2-way image classification set "dataset" from GitHub (anggapraseetio/KlasifikasiDaun_RM); label vocabulary: sehat, tidak sehat.

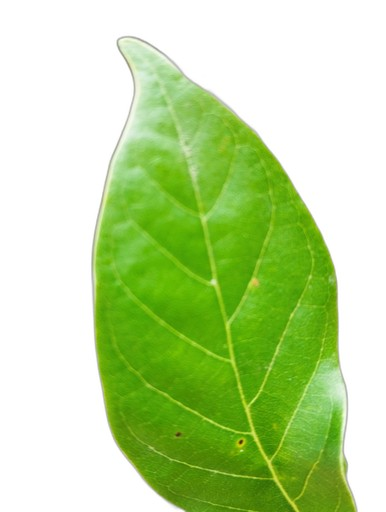
Label: sehat

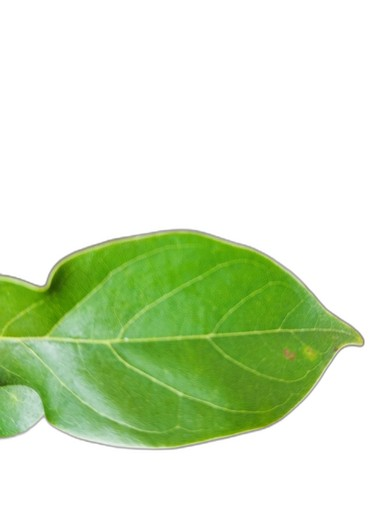
Label: sehat

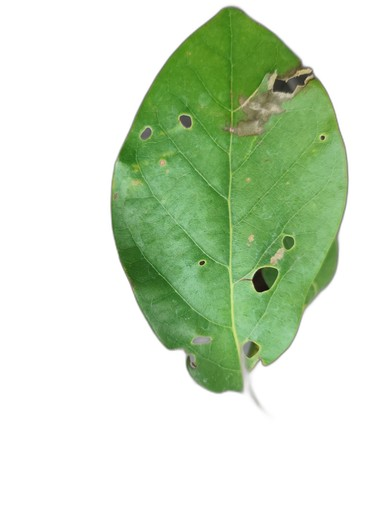
Label: tidak sehat

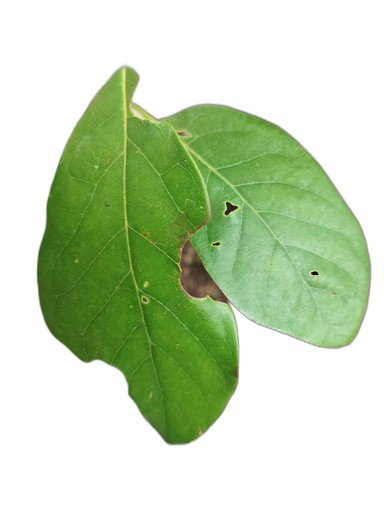
Label: tidak sehat

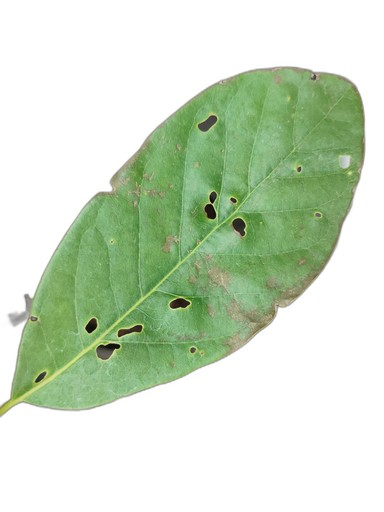
Label: tidak sehat

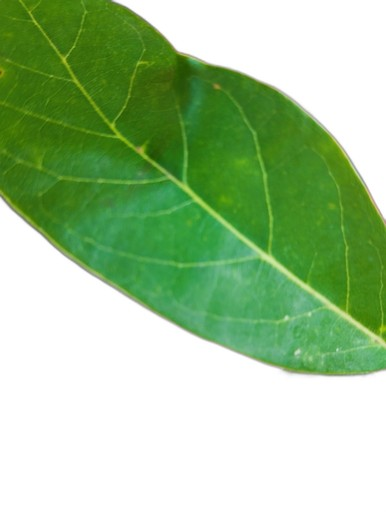
Label: sehat
